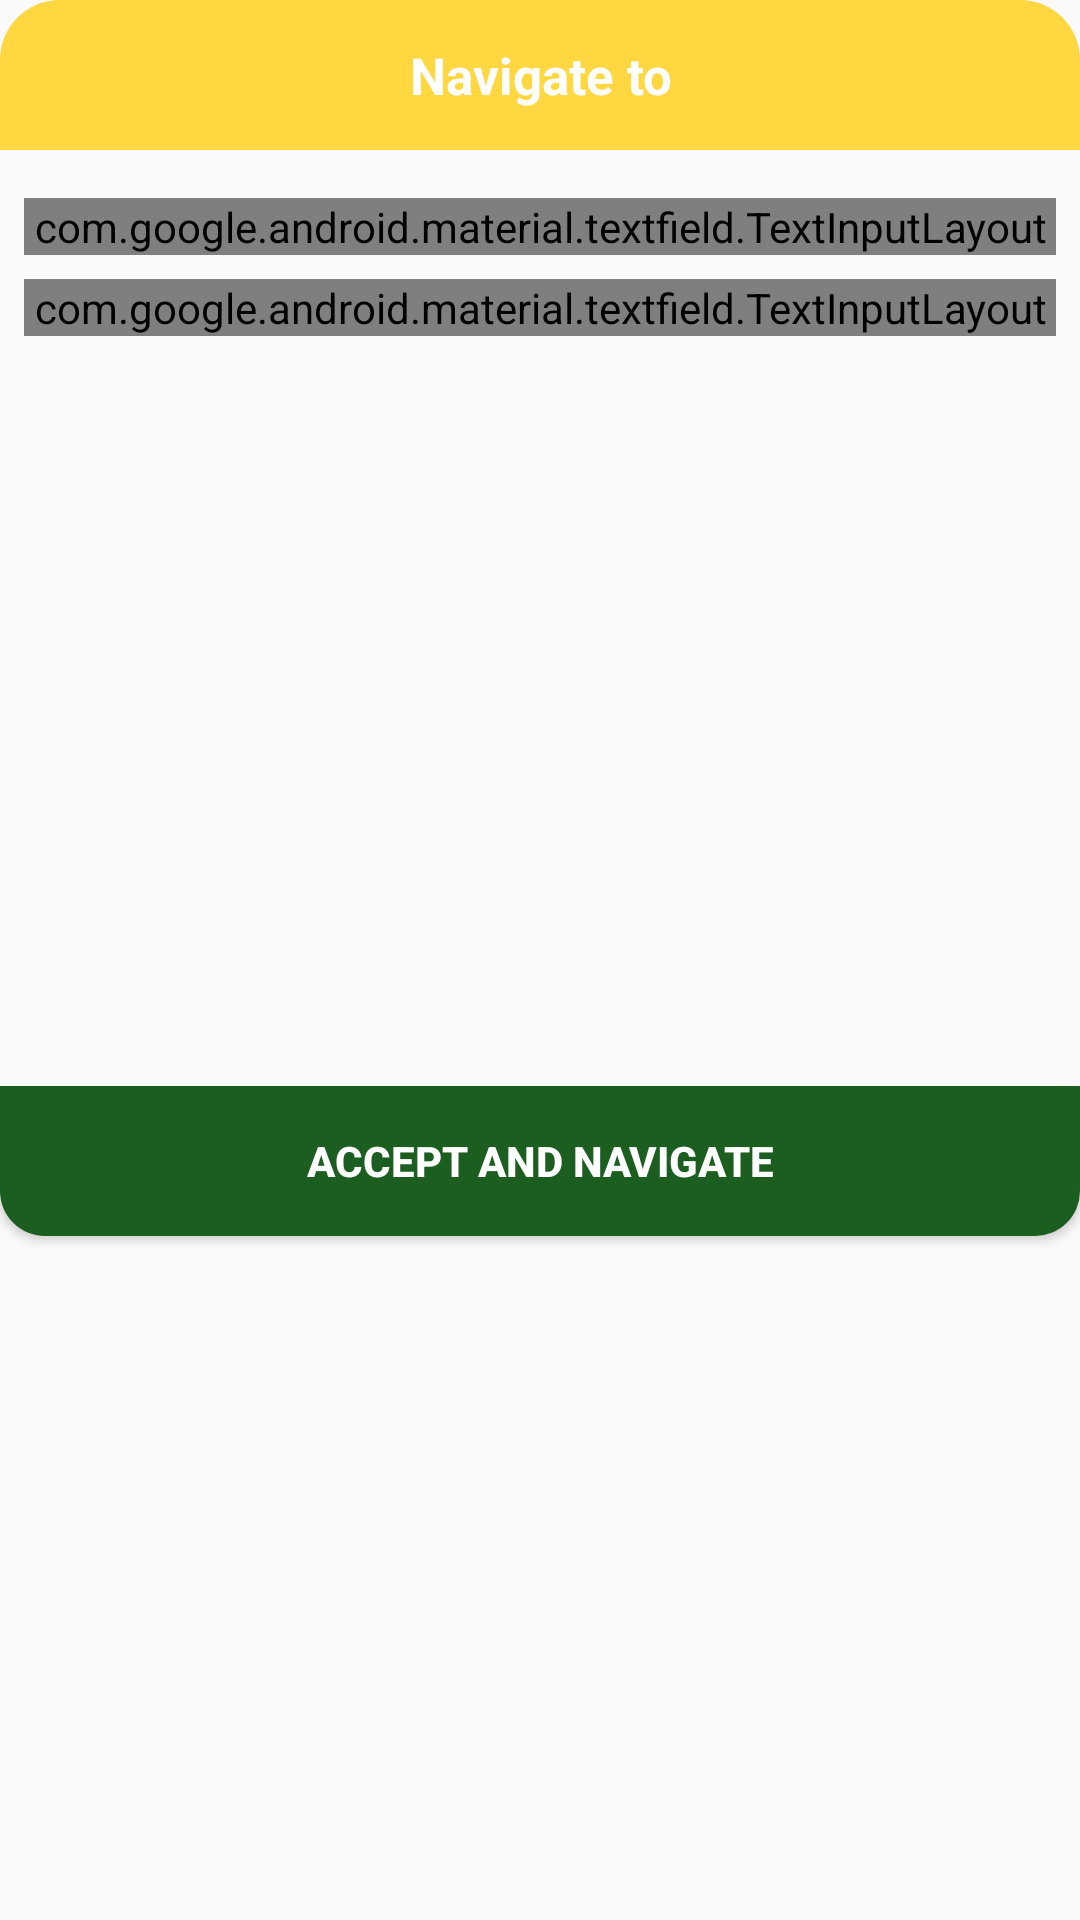

This screen was rendered from an Android layout file. Write that file and the resources it references.
<!-- AndroidManifest.xml: application theme AppTheme -->
<!-- res/layout/dialog_navigation_lat_lng.xml -->
<?xml version="1.0" encoding="utf-8"?>
<layout xmlns:android="http://schemas.android.com/apk/res/android"
    xmlns:app="http://schemas.android.com/apk/res-auto">

    <data>

        <variable
            name="viewModel"
            type="com.android.compass.ui.navigateLatLng.NavigateLatLngViewModel" />
    </data>

    <androidx.constraintlayout.widget.ConstraintLayout
        android:id="@+id/rootContainer"
        android:layout_width="match_parent"
        android:layout_height="wrap_content"
        android:background="@drawable/bg_dialog_white">

        <androidx.constraintlayout.widget.ConstraintLayout
            android:id="@+id/topBarCL"
            android:layout_width="0dp"
            android:layout_height="@dimen/dialog_top_bar_height"
            android:background="@drawable/bg_dialog_top_bar"
            app:layout_constraintEnd_toEndOf="parent"
            app:layout_constraintStart_toStartOf="parent"
            app:layout_constraintTop_toTopOf="parent">

            <ImageView
                android:id="@+id/back"
                android:layout_width="wrap_content"
                android:layout_height="0dp"
                android:layout_marginStart="@dimen/margin_l"
                android:contentDescription="@string/back"
                android:onClick="@{() -> viewModel.closeDialog()}"
                app:layout_constraintBottom_toBottomOf="parent"
                app:layout_constraintStart_toStartOf="parent"
                app:layout_constraintTop_toTopOf="parent"
                app:srcCompat="@drawable/ic_close" />

            <TextView
                android:layout_width="wrap_content"
                android:layout_height="match_parent"
                android:gravity="center"
                android:text="@string/compass_navigate_to"
                android:textColor="@color/white"
                android:textSize="@dimen/font_big"
                android:textStyle="bold"
                app:layout_constraintEnd_toEndOf="parent"
                app:layout_constraintStart_toStartOf="parent" />
        </androidx.constraintlayout.widget.ConstraintLayout>


        <com.google.android.material.textfield.TextInputLayout
            android:id="@+id/navigateLatitudeTil"
            style="@style/TextInputLayoutAppearance"
            android:layout_width="0dp"
            android:layout_height="wrap_content"
            android:layout_marginStart="@dimen/margin_m"
            android:layout_marginTop="@dimen/margin_l"
            android:layout_marginEnd="@dimen/margin_m"
            app:errorEnabled="true"
            app:layout_constraintEnd_toEndOf="parent"
            app:layout_constraintStart_toStartOf="parent"
            app:layout_constraintTop_toBottomOf="@id/topBarCL">

            <com.google.android.material.textfield.TextInputEditText
                android:id="@+id/navigateLatitudeTied"
                style="@style/CoordinatesEditTextStyle"
                android:layout_width="match_parent"
                android:layout_height="wrap_content"
                android:hint="@string/navigate_latitude_hint_text"
                android:imeOptions="actionNext"
                android:maxLength="12" />

        </com.google.android.material.textfield.TextInputLayout>

        <com.google.android.material.textfield.TextInputLayout
            android:id="@+id/navigateLongitudeTil"
            style="@style/TextInputLayoutAppearance"
            android:layout_width="0dp"
            android:layout_height="wrap_content"
            android:layout_marginStart="@dimen/margin_m"
            android:layout_marginTop="@dimen/margin_m"
            android:layout_marginEnd="@dimen/margin_m"
            app:errorEnabled="true"
            app:layout_constraintEnd_toEndOf="parent"
            app:layout_constraintStart_toStartOf="parent"
            app:layout_constraintTop_toBottomOf="@id/navigateLatitudeTil"
            app:passwordToggleEnabled="true">

            <com.google.android.material.textfield.TextInputEditText
                android:id="@+id/navigateLongitudeTied"
                style="@style/CoordinatesEditTextStyle"
                android:layout_width="match_parent"
                android:layout_height="wrap_content"
                android:hint="@string/navigate_longitude_hint_text"
                android:imeOptions="actionGo"
                android:maxLength="13" />

        </com.google.android.material.textfield.TextInputLayout>


        <Button
            android:id="@+id/navigateAcceptAndNavigateB"
            android:layout_width="0dp"
            android:layout_height="@dimen/dialog_top_bar_height"
            android:layout_marginTop="@dimen/margin_xl"
            android:background="@drawable/bg_accept_navigation_button"
            android:onClick="@{() -> viewModel.acceptAndNavigate()}"
            android:text="@string/navigate_accept_button_text"
            android:textColor="@color/white"
            android:textStyle="bold"
            app:layout_constraintBottom_toBottomOf="parent"
            app:layout_constraintEnd_toEndOf="parent"
            app:layout_constraintStart_toStartOf="parent"
            app:layout_constraintTop_toBottomOf="@id/navigateLongitudeTil" />

    </androidx.constraintlayout.widget.ConstraintLayout>
</layout>
<!-- resources referenced by this layout -->
<resources>
  <color name="white">#FFFFFF</color>
  <dimen name="dialog_top_bar_height">50dp</dimen>
  <dimen name="font_big">17sp</dimen>
  <dimen name="margin_l">16dp</dimen>
  <dimen name="margin_m">8dp</dimen>
  <dimen name="margin_xl">22dp</dimen>
  <!-- drawable bg_accept_navigation_button (drawable) -->
  <?xml version="1.0" encoding="utf-8"?>
  <shape xmlns:android="http://schemas.android.com/apk/res/android"
      android:shape="rectangle">
      <solid android:color="@color/colorAccent" />
      <corners
          android:bottomLeftRadius="15dp"
          android:bottomRightRadius="15dp" />
      <padding
          android:bottom="@dimen/margin_m"
          android:left="@dimen/margin_m"
          android:right="@dimen/margin_m"
          android:top="@dimen/margin_m" />
  </shape>
  <!-- drawable bg_dialog_top_bar (drawable) -->
  <?xml version="1.0" encoding="utf-8"?>
  <shape xmlns:android="http://schemas.android.com/apk/res/android"
      android:shape="rectangle">
      <solid android:color="@color/colorPrimary" />
      <corners
          android:topLeftRadius="20dp"
          android:topRightRadius="20dp" />
  </shape>
  <string name="back">Back</string>
  <string name="compass_navigate_to">Navigate to</string>
  <string name="navigate_accept_button_text">accept and navigate</string>
  <string name="navigate_latitude_hint_text">latitude</string>
  <string name="navigate_longitude_hint_text">longitude</string>
  <style name="CoordinatesEditTextStyle" parent="Widget.AppCompat.EditText">
          <item name="android:digits">-0123456789.</item>
          <item name="android:textColor">@color/textContent</item>
          <item name="android:padding">@dimen/padding_l</item>
      </style>
  <style name="TextInputLayoutAppearance" parent="Widget.MaterialComponents.TextInputLayout.OutlinedBox">
          <item name="boxStrokeColor">@color/textTitle</item>
      </style>
  <style name="AppTheme" parent="Theme.AppCompat.Light.DarkActionBar">
          
          <item name="colorPrimary">@color/colorPrimary</item>
          <item name="colorPrimaryDark">@color/colorPrimaryDark</item>
          <item name="colorAccent">@color/colorAccent</item>
      </style>
  <color name="colorAccent">#1B5E20</color>
  <color name="colorPrimary">#ffd740</color>
  <color name="textContent">#000000</color>
  <dimen name="padding_l">16dp</dimen>
  <color name="textTitle">#263238</color>
  <color name="colorPrimaryDark">#c8a600</color>
</resources>
